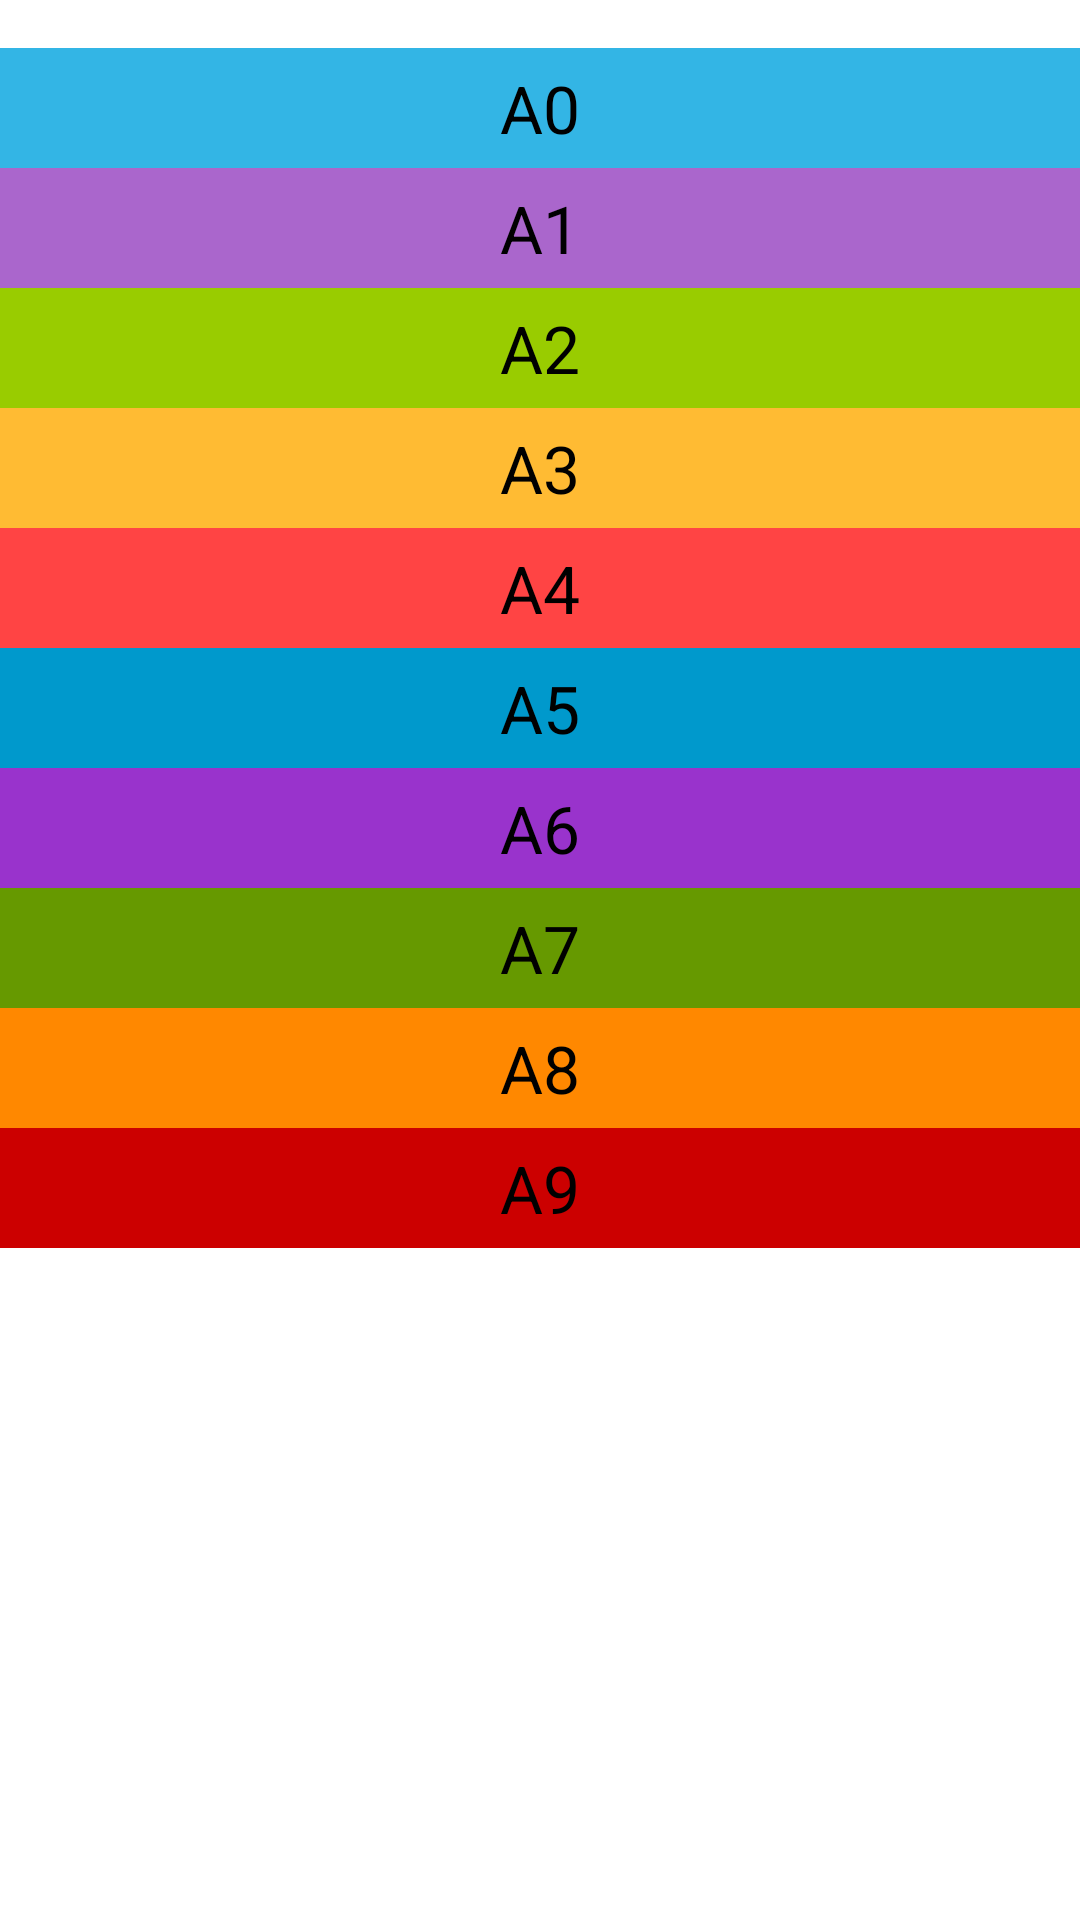

Write the Android layout XML for this screen, with the resource values it uses.
<!-- AndroidManifest.xml: application theme AppTheme -->
<!-- res/layout/colors.xml -->
<?xml version="1.0" encoding="utf-8"?>
<LinearLayout xmlns:android="http://schemas.android.com/apk/res/android"
    android:layout_width="match_parent"
    android:layout_height="match_parent"
    android:orientation="vertical" >

    <TextView
        android:id="@+id/colors_a0"
        android:layout_width="fill_parent"
        android:layout_height="40dp"
        android:layout_marginTop="16dp"
        android:background="@color/a0"
        android:gravity="center"
        android:text="A0"
        android:textAppearance="?android:attr/textAppearanceLarge" />

    <TextView
        android:id="@+id/colors_a1"
        android:layout_width="fill_parent"
        android:layout_height="40dp"
        android:background="@color/a1"
        android:gravity="center"
        android:text="A1"
        android:textAppearance="?android:attr/textAppearanceLarge" />

    <TextView
        android:id="@+id/colors_a2"
        android:layout_width="fill_parent"
        android:layout_height="40dp"
        android:background="@color/a2"
        android:gravity="center"
        android:text="A2"
        android:textAppearance="?android:attr/textAppearanceLarge" />

    <TextView
        android:id="@+id/colors_a3"
        android:layout_width="fill_parent"
        android:layout_height="40dp"
        android:background="@color/a3"
        android:gravity="center"
        android:text="A3"
        android:textAppearance="?android:attr/textAppearanceLarge" />

    <TextView
        android:id="@+id/colors_a4"
        android:layout_width="fill_parent"
        android:layout_height="40dp"
        android:background="@color/a4"
        android:gravity="center"
        android:text="A4"
        android:textAppearance="?android:attr/textAppearanceLarge" />

    <TextView
        android:id="@+id/colors_a5"
        android:layout_width="fill_parent"
        android:layout_height="40dp"
        android:background="@color/a5"
        android:gravity="center"
        android:text="A5"
        android:textAppearance="?android:attr/textAppearanceLarge" />

    <TextView
        android:id="@+id/colors_a6"
        android:layout_width="fill_parent"
        android:layout_height="40dp"
        android:background="@color/a6"
        android:gravity="center"
        android:text="A6"
        android:textAppearance="?android:attr/textAppearanceLarge" />

    <TextView
        android:id="@+id/colors_a7"
        android:layout_width="fill_parent"
        android:layout_height="40dp"
        android:background="@color/a7"
        android:gravity="center"
        android:text="A7"
        android:textAppearance="?android:attr/textAppearanceLarge" />

    <TextView
        android:id="@+id/colors_a8"
        android:layout_width="fill_parent"
        android:layout_height="40dp"
        android:background="@color/a8"
        android:gravity="center"
        android:text="A8"
        android:textAppearance="?android:attr/textAppearanceLarge" />

    <TextView
        android:id="@+id/colors_a9"
        android:layout_width="fill_parent"
        android:layout_height="40dp"
        android:background="@color/a9"
        android:gravity="center"
        android:text="A9"
        android:textAppearance="?android:attr/textAppearanceLarge" />

</LinearLayout>
<!-- resources referenced by this layout -->
<resources>
  <color name="a0">#33B5E5</color>
  <color name="a1">#AA66CC</color>
  <color name="a2">#99CC00</color>
  <color name="a3">#FFBB33</color>
  <color name="a4">#FF4444</color>
  <color name="a5">#0099CC</color>
  <color name="a6">#9933CC</color>
  <color name="a7">#669900</color>
  <color name="a8">#FF8800</color>
  <color name="a9">#CC0000</color>
  <style name="AppTheme" parent="AppBaseTheme">
          
      </style>
  <style name="AppBaseTheme" parent="@android:style/Theme.Holo.Light.DarkActionBar">
          
      </style>
</resources>
